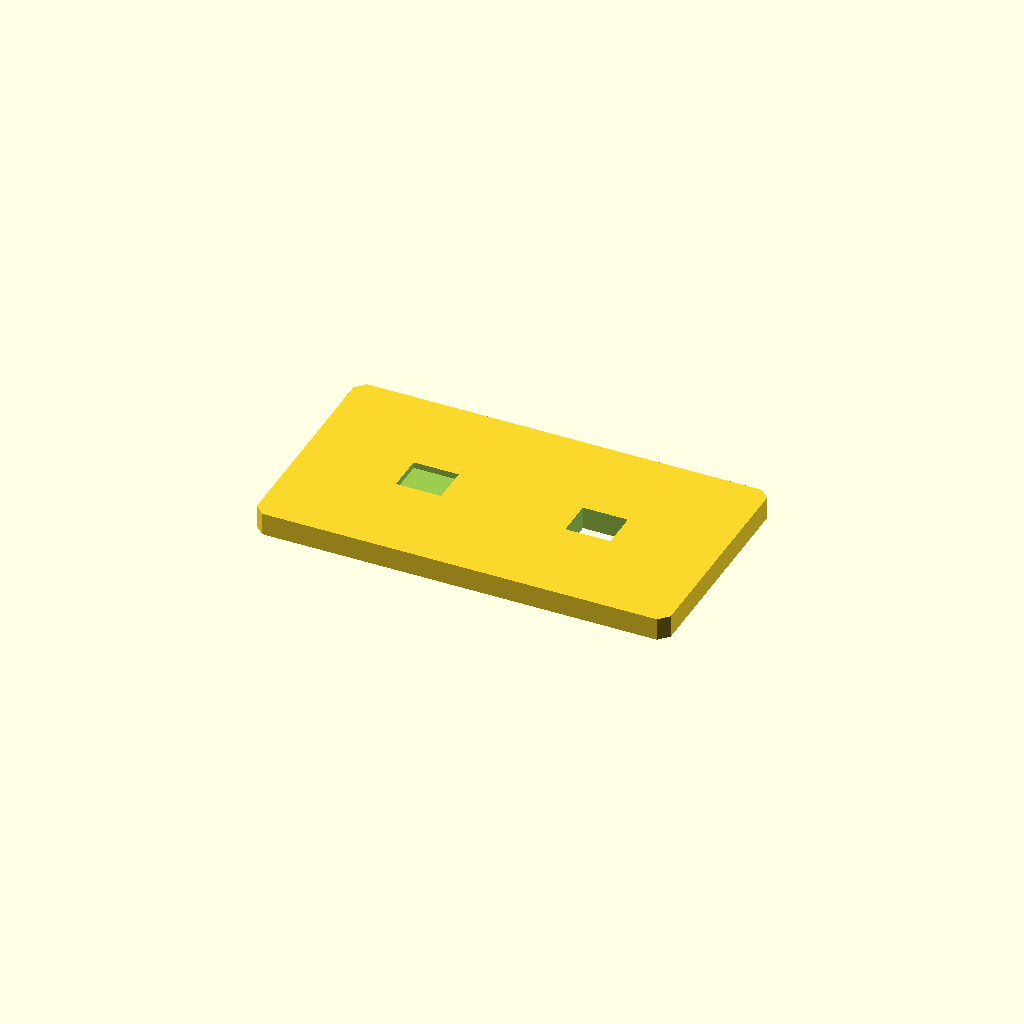
Cell 1: rendered with the file's own defaults.
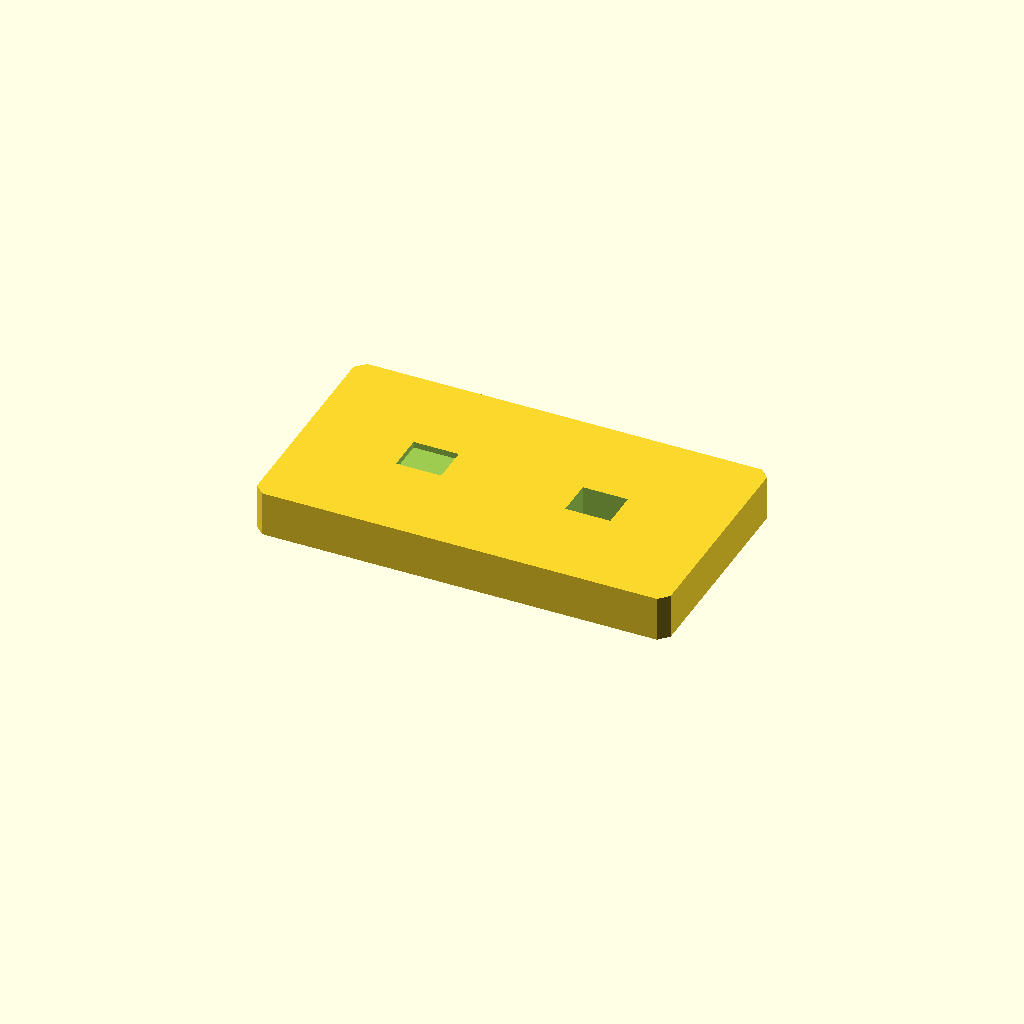
Cell 2: the same model with plate_t = 12.
All cells are drawn from one camera (rotation 55°, 0°, 25°, orthographic, colour scheme Cornfield), so only the parameter changes between them.
OpenSCAD source file optional_data/data/sketch2/voidplates/part_0050.scad:
$fn = 32;

// ----------------------------------------------------------------------
// Windowed plate: 2 voids, 110 x 60 x 6 mm
// ----------------------------------------------------------------------

// --- parameters (mm) ---
plate_l = 110;            // plate length, X
plate_w = 60;             // plate width, Y
plate_t = 6;              // plate thickness, Z
edge_margin = 10;         // wall from the plate edge to any window
windows = 2;              // number of windows in the row
win_l = 12;               // window length
win_w = 10;               // window width
win_pitch = 45;           // window pitch along X
depth_1 = 1.6;            // depth of void 1 (full thickness = through)
depth_2 = 6;              // depth of void 2 (full thickness = through)
corner_c = 2.5;           // corner chamfer of the plate

profile = [[2.5, 0], [107.5, 0], [110, 2.5], [110, 57.5], [107.5, 60], [2.5, 60], [0, 57.5], [0, 2.5]];  // primary outline, 8 points, counter clockwise
void_1 = [[26.5, 25], [38.5, 25], [38.5, 35], [26.5, 35]];  // window 1 of the row, 4 points
void_2 = [[71.5, 25], [83.5, 25], [83.5, 35], [71.5, 35]];  // window 2 of the row, 4 points

// --- the one profile operation ---
difference() {
  linear_extrude(height = plate_t) polygon(points = profile);
  translate([0, 0, plate_t - depth_1])
    linear_extrude(height = depth_1 + 1) polygon(points = void_1);
  translate([0, 0, -1])
    linear_extrude(height = plate_t + 2) polygon(points = void_2);
}
Customizer parameters (derived from the source; name, type, default, range or options):
plate_l: number, default 110
plate_w: number, default 60
plate_t: number, default 6
edge_margin: number, default 10
windows: number, default 2
win_l: number, default 12
win_w: number, default 10
win_pitch: number, default 45
depth_1: number, default 1.6
depth_2: number, default 6
corner_c: number, default 2.5
